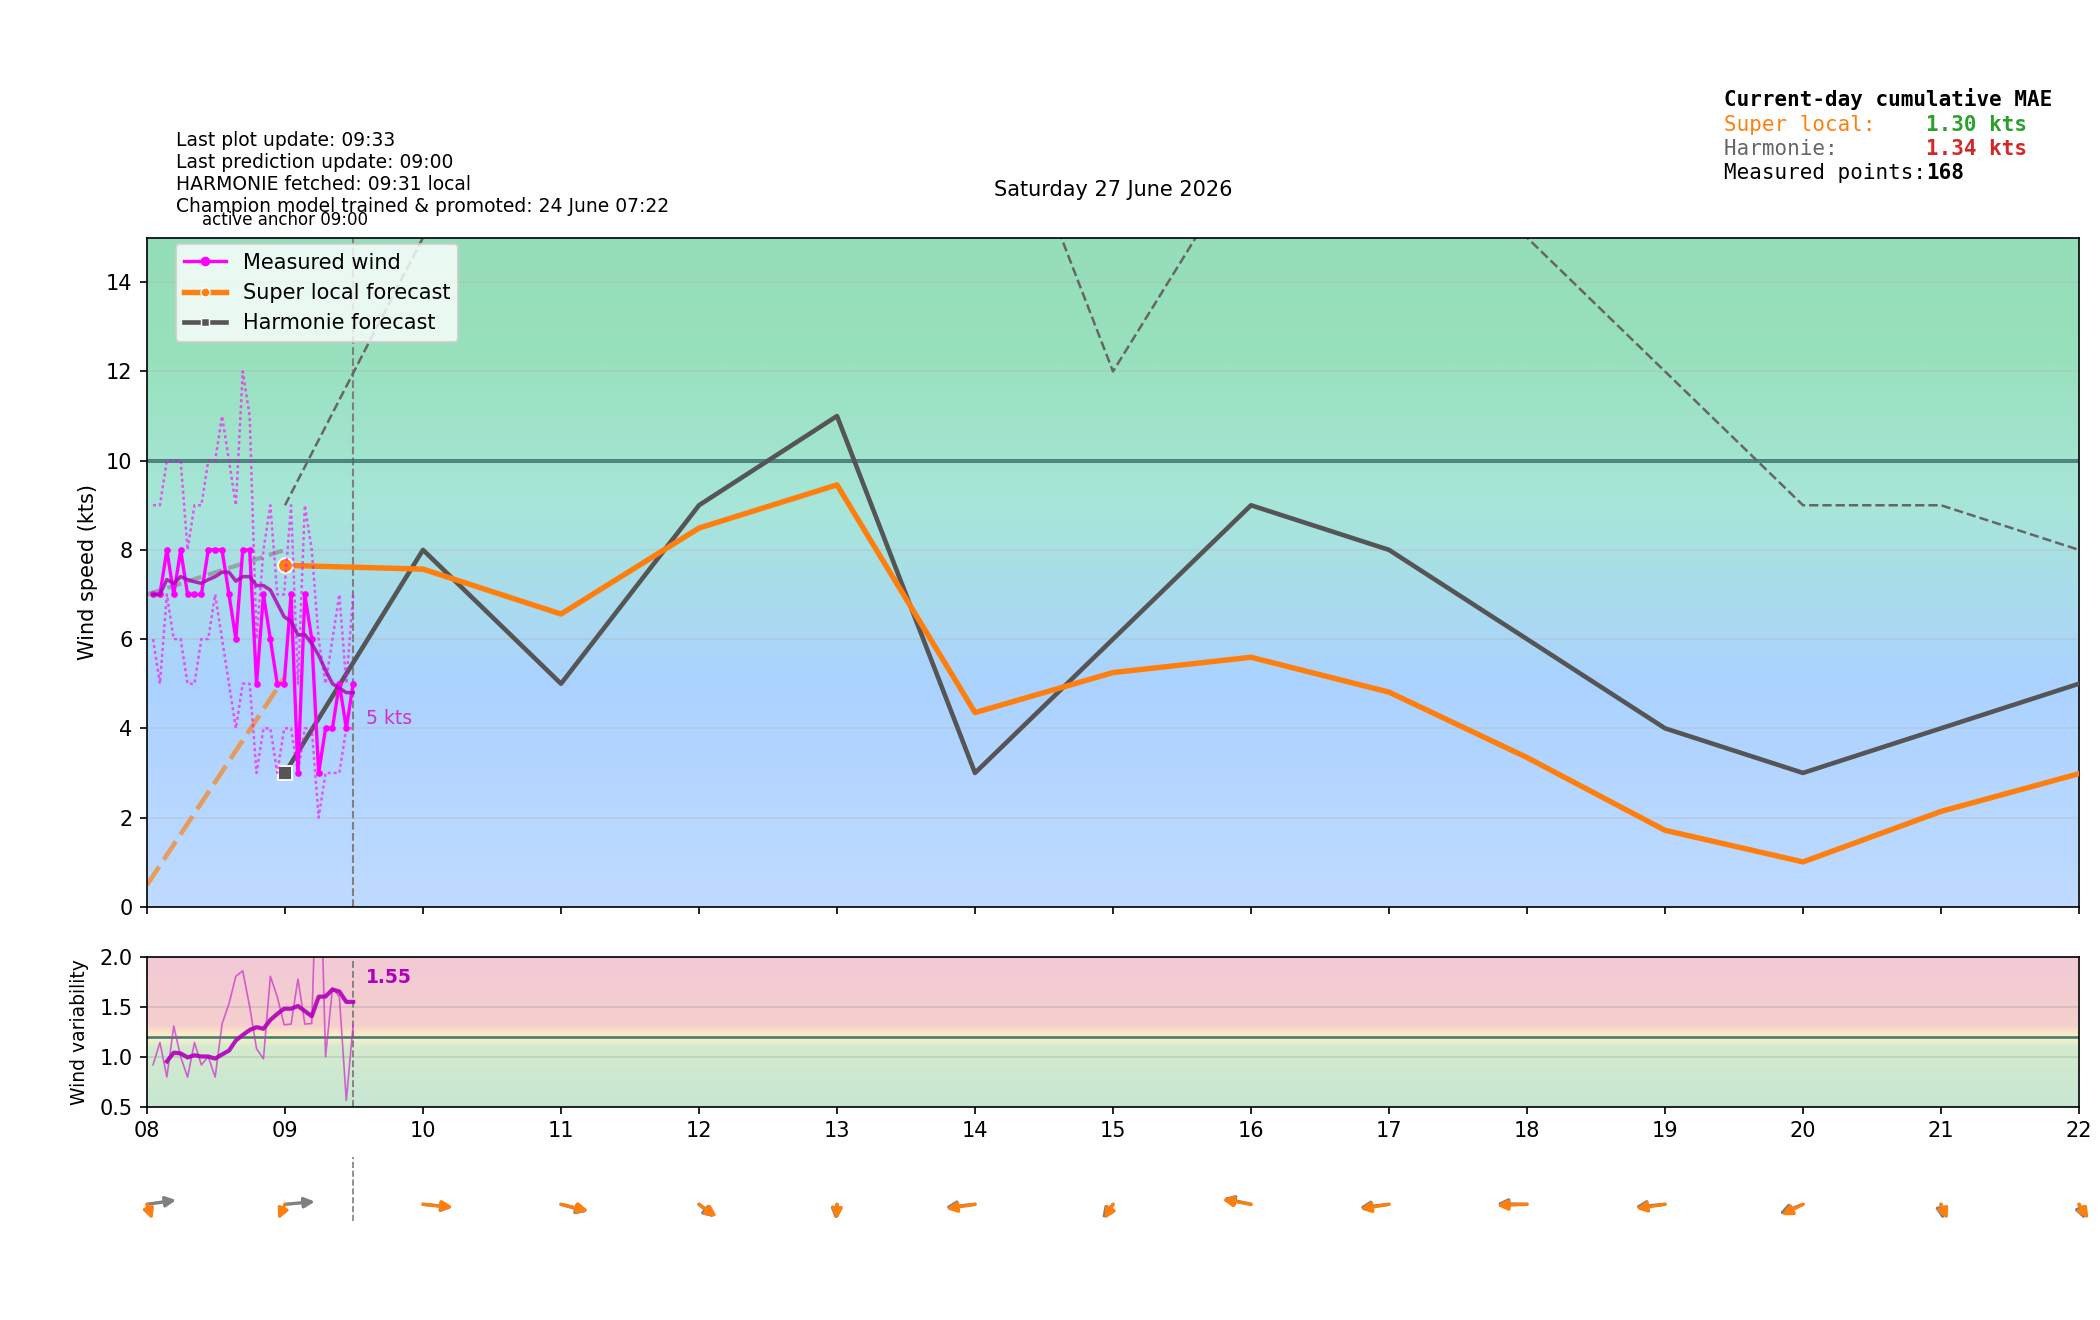

Data behind this chart, as committed beside it:
time_local, is_forecast_grid, is_actual_observation, forecast_wind_speed, forecast_wind_min, forecast_wind_max, forecast_wind_dir_deg, lstm_pred_wind_speed_full, lstm_pred_wind_dir_deg_full, lstm_pred_wind_speed, lstm_pred_wind_dir_deg, actual_wind_speed, actual_wind_min, actual_wind_max, actual_wind_dir_deg, is_future, hour_local, minute_local
2026-06-27T00:00:00+0200, True, False, 4.0, 4.0, 7.0, 272.0, , 259.1, , , , , , , False, 00, 0
2026-06-27T00:02:34+0200, False, True, , , , , , , , , 2.0, 1.0, 3.0, 222.0, False, 00, 2
2026-06-27T00:05:34+0200, False, True, , , , , , , , , 2.0, 2.0, 3.0, 222.0, False, 00, 5
2026-06-27T00:06:00+0200, True, False, 4.1, 4.1, 7.2, 270.8, , 255.8, , , , , , , False, 00, 6
2026-06-27T00:08:35+0200, False, True, , , , , , , , , 2.0, 1.0, 3.0, 222.0, False, 00, 8
2026-06-27T00:11:35+0200, False, True, , , , , , , , , 2.0, 1.0, 3.0, 222.0, False, 00, 11
2026-06-27T00:12:00+0200, True, False, 4.2, 4.2, 7.4, 269.6, , 252.5, , , , , , , False, 00, 12
2026-06-27T00:14:34+0200, False, True, , , , , , , , , 2.0, 2.0, 3.0, 222.0, False, 00, 14
2026-06-27T00:17:35+0200, False, True, , , , , , , , , 3.0, 2.0, 3.0, 222.0, False, 00, 17
2026-06-27T00:18:00+0200, True, False, 4.3, 4.3, 7.6, 268.4, , 249.1, , , , , , , False, 00, 18
2026-06-27T00:20:35+0200, False, True, , , , , , , , , 3.0, 2.0, 4.0, 222.0, False, 00, 20
2026-06-27T00:23:35+0200, False, True, , , , , , , , , 3.0, 3.0, 4.0, 222.0, False, 00, 23
2026-06-27T00:24:00+0200, True, False, 4.4, 4.4, 7.8, 267.2, , 245.7, , , , , , , False, 00, 24
2026-06-27T00:26:35+0200, False, True, , , , , , , , , 2.0, 2.0, 3.0, 222.0, False, 00, 26
2026-06-27T00:29:34+0200, False, True, , , , , , , , , 2.0, 1.0, 3.0, 222.0, False, 00, 29
2026-06-27T00:30:00+0200, True, False, 4.5, 4.5, 8.0, 266.0, , 242.2, , , , , , , False, 00, 30
2026-06-27T00:32:35+0200, False, True, , , , , , , , , 2.0, 1.0, 3.0, 222.0, False, 00, 32
2026-06-27T00:35:35+0200, False, True, , , , , , , , , 3.0, 2.0, 4.0, 222.0, False, 00, 35
2026-06-27T00:36:00+0200, True, False, 4.6, 4.6, 8.2, 264.8, , 238.7, , , , , , , False, 00, 36
2026-06-27T00:38:35+0200, False, True, , , , , , , , , 3.0, 2.0, 4.0, 222.0, False, 00, 38
2026-06-27T00:41:35+0200, False, True, , , , , , , , , 2.0, 2.0, 3.0, 222.0, False, 00, 41
2026-06-27T00:42:00+0200, True, False, 4.7, 4.7, 8.4, 263.6, , 235.2, , , , , , , False, 00, 42
2026-06-27T00:44:34+0200, False, True, , , , , , , , , 3.0, 2.0, 4.0, 222.0, False, 00, 44
2026-06-27T00:47:36+0200, False, True, , , , , , , , , 3.0, 2.0, 4.0, 222.0, False, 00, 47
2026-06-27T00:48:00+0200, True, False, 4.8, 4.8, 8.6, 262.4, , 231.8, , , , , , , False, 00, 48
2026-06-27T00:50:35+0200, False, True, , , , , , , , , 3.0, 2.0, 4.0, 222.0, False, 00, 50
2026-06-27T00:53:34+0200, False, True, , , , , , , , , 4.0, 3.0, 5.0, 225.0, False, 00, 53
2026-06-27T00:54:00+0200, True, False, 4.9, 4.9, 8.8, 261.2, , 228.5, , , , , , , False, 00, 54
2026-06-27T00:56:35+0200, False, True, , , , , , , , , 4.0, 3.0, 5.0, 232.0, False, 00, 56
2026-06-27T00:59:34+0200, False, True, , , , , , , , , 5.0, 4.0, 7.0, 234.0, False, 00, 59
2026-06-27T01:00:00+0200, True, False, 5.0, 5.0, 9.0, 260.0, 3.261, 225.3, , , , , , , False, 01, 0
2026-06-27T01:02:35+0200, False, True, , , , , , , , , 5.0, 4.0, 7.0, 238.0, False, 01, 2
2026-06-27T01:05:35+0200, False, True, , , , , , , , , 5.0, 3.0, 7.0, 238.0, False, 01, 5
2026-06-27T01:06:00+0200, True, False, 4.6, 4.6, 8.5, 263.4, 2.935, 219.4, , , , , , , False, 01, 6
2026-06-27T01:08:35+0200, False, True, , , , , , , , , 5.0, 4.0, 6.0, 237.0, False, 01, 8
2026-06-27T01:11:35+0200, False, True, , , , , , , , , 5.0, 4.0, 6.0, 236.0, False, 01, 11
2026-06-27T01:12:00+0200, True, False, 4.2, 4.2, 8.0, 268.8, 2.609, 212.7, , , , , , , False, 01, 12
2026-06-27T01:14:35+0200, False, True, , , , , , , , , 5.0, 4.0, 7.0, 227.0, False, 01, 14
2026-06-27T01:17:35+0200, False, True, , , , , , , , , 4.0, 3.0, 6.0, 226.0, False, 01, 17
2026-06-27T01:18:00+0200, True, False, 3.8, 3.8, 7.5, 278.4, 2.283, 205.2, , , , , , , False, 01, 18
2026-06-27T01:20:35+0200, False, True, , , , , , , , , 4.0, 3.0, 5.0, 226.0, False, 01, 20
2026-06-27T01:23:35+0200, False, True, , , , , , , , , 4.0, 3.0, 5.0, 226.0, False, 01, 23
2026-06-27T01:24:00+0200, True, False, 3.4, 3.4, 7.0, 297.8, 1.956, 197.1, , , , , , , False, 01, 24
2026-06-27T01:26:35+0200, False, True, , , , , , , , , 3.0, 3.0, 5.0, 226.0, False, 01, 26
2026-06-27T01:29:35+0200, False, True, , , , , , , , , 3.0, 3.0, 4.0, 226.0, False, 01, 29
2026-06-27T01:30:00+0200, True, False, 3.0, 3.0, 6.5, 335.5, 1.63, 188.7, , , , , , , False, 01, 30
2026-06-27T01:32:35+0200, False, True, , , , , , , , , 3.0, 2.0, 4.0, 226.0, False, 01, 32
2026-06-27T01:35:36+0200, False, True, , , , , , , , , 3.0, 3.0, 4.0, 226.0, False, 01, 35
2026-06-27T01:36:00+0200, True, False, 2.6, 2.6, 6.0, 13.22, 1.304, 180.3, , , , , , , False, 01, 36
2026-06-27T01:38:35+0200, False, True, , , , , , , , , 2.0, 2.0, 3.0, 226.0, False, 01, 38
2026-06-27T01:41:35+0200, False, True, , , , , , , , , 1.0, 1.0, 2.0, 226.0, False, 01, 41
2026-06-27T01:42:00+0200, True, False, 2.2, 2.2, 5.5, 32.62, 0.9782, 172.2, , , , , , , False, 01, 42
2026-06-27T01:44:35+0200, False, True, , , , , , , , , 2.0, 1.0, 2.0, 226.0, False, 01, 44
2026-06-27T01:47:36+0200, False, True, , , , , , , , , 2.0, 0.0, 3.0, 226.0, False, 01, 47
2026-06-27T01:48:00+0200, True, False, 1.8, 1.8, 5.0, 42.18, 0.6522, 164.7, , , , , , , False, 01, 48
2026-06-27T01:50:35+0200, False, True, , , , , , , , , 2.0, 2.0, 3.0, 226.0, False, 01, 50
2026-06-27T01:53:35+0200, False, True, , , , , , , , , 2.0, 2.0, 3.0, 226.0, False, 01, 53
2026-06-27T01:54:00+0200, True, False, 1.4, 1.4, 4.5, 47.59, 0.3261, 158, , , , , , , False, 01, 54
2026-06-27T01:56:36+0200, False, True, , , , , , , , , 2.0, 1.0, 3.0, 226.0, False, 01, 56
2026-06-27T01:59:35+0200, False, True, , , , , , , , , 2.0, 1.0, 3.0, 226.0, False, 01, 59
... 368 more rows
